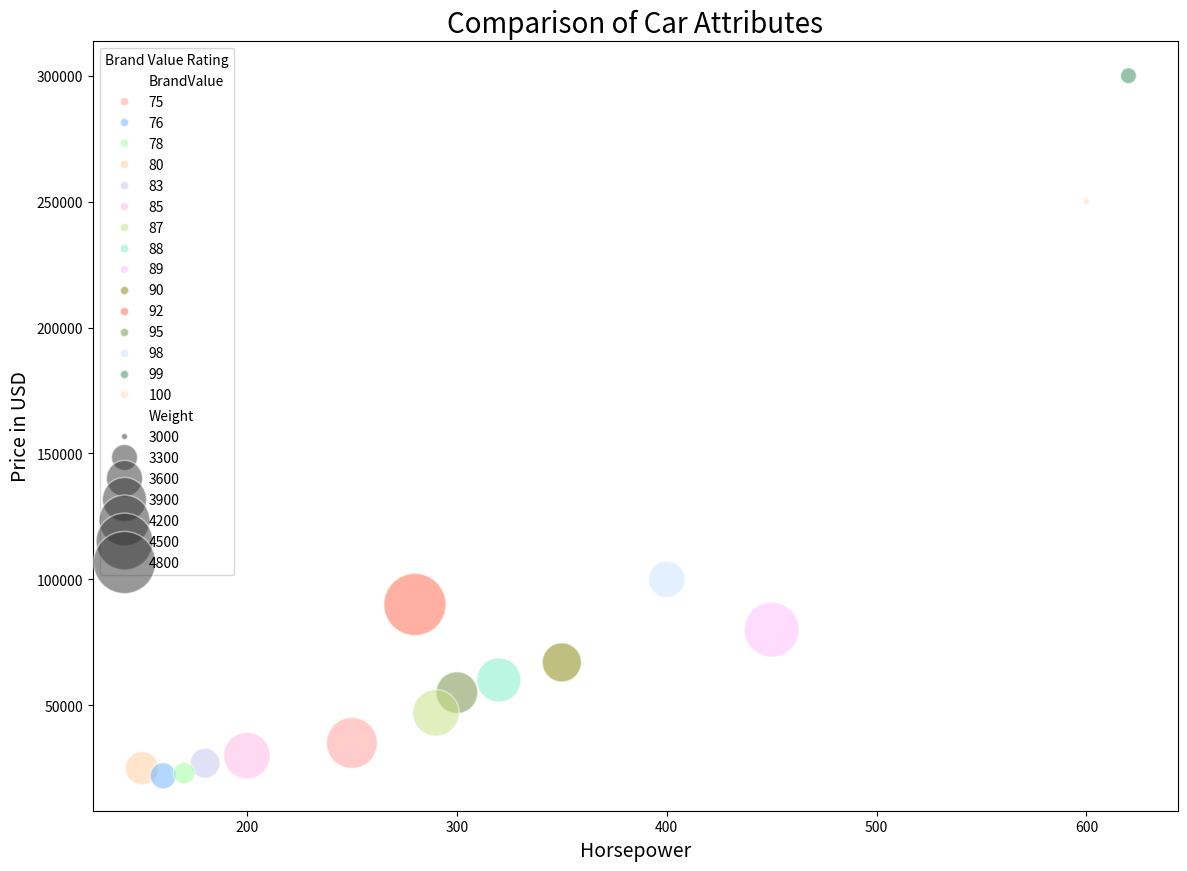

Here is the Python script that generated this plot:

import seaborn as sns
import pandas as pd
import matplotlib.pyplot as plt

# Since we will be plotting the data, create a DataFrame directly from the CSV data provided.
data = pd.DataFrame({
    'Brand': ['Toyota', 'Ford', 'Chevrolet', 'BMW', 'Mercedes', 'Audi', 'Tesla', 'Honda', 'Hyundai', 'Mazda', 'Porsche', 'Lexus', 'Land Rover', 'Ferrari', 'Lamborghini'],
    'Horsepower': [150, 200, 250, 300, 350, 320, 450, 180, 160, 170, 400, 290, 280, 600, 620],
    'Weight': [3500, 4000, 4200, 3800, 3700, 3900, 4400, 3400, 3300, 3200, 3600, 4000, 4800, 3000, 3100],
    'Price': [25000, 30000, 35000, 55000, 67000, 60000, 80000, 27000, 22000, 23000, 100000, 47000, 90000, 250000, 300000],
    'BrandValue': [80, 85, 75, 95, 90, 88, 89, 83, 76, 78, 98, 87, 92, 100, 99]
})

# Create the bubble chart using seaborns scatterplot method.
plt.figure(figsize=(14, 10))
bubble_chart = sns.scatterplot(
    data=data,
    x='Horsepower',
    y='Price',
    size='Weight',
    hue='BrandValue',
    palette=['#ff9999', '#66b3ff', '#99ff99', '#ffcc99', '#c2c2f0','#ffb3e6', '#c4e17f', '#76eec6', '#ffbbff', '#808000', '#FF6347', '#6e8b3d', '#c6e2ff', '#2e8b57', '#ffdab9'],
    sizes=(20, 2000),
    alpha=0.5
)

# Customize the legend
plt.legend(title='Brand Value Rating')

# Adding title and labels
plt.title('Comparison of Car Attributes', fontsize=20)
plt.xlabel('Horsepower', fontsize=14)
plt.ylabel('Price in USD', fontsize=14)

# Show the plot
plt.show()
